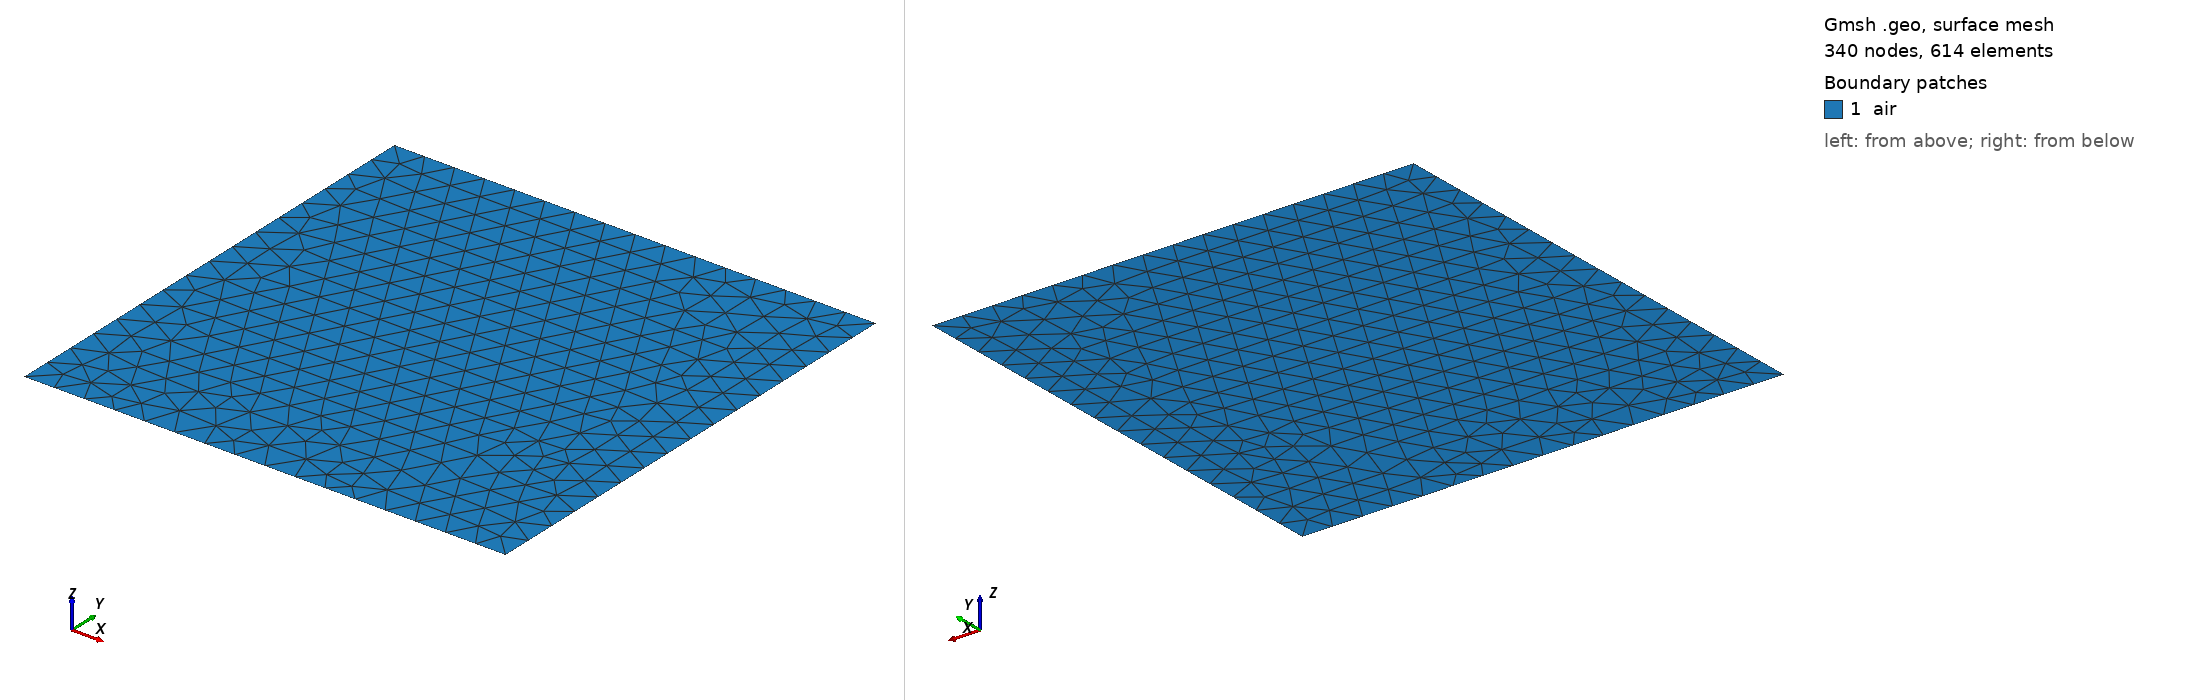

Gmsh geometry script, surface-meshed: 340 nodes, 614 surface elements. Boundary patches (legend numbers): 1 air. Left view from above one corner, right view from below the opposite corner. Legend entries are the model's physical surfaces. The drawing asked Gmsh for element sizes between 1% and 20% of the model's largest extent; the script's own settings can give other sizes.

=== square_h00625.geo (drawn) ===
// Unit square, one material, every side tagged separately.
h = 0.0625;

Point(1) = {0, 0, 0, h};
Point(2) = {1, 0, 0, h};
Point(3) = {1, 1, 0, h};
Point(4) = {0, 1, 0, h};

Line(1) = {1, 2};
Line(2) = {2, 3};
Line(3) = {3, 4};
Line(4) = {4, 1};

Curve Loop(1) = {1, 2, 3, 4};
Plane Surface(1) = {1};

Physical Curve("bottom", 1) = {1};
Physical Curve("right", 2)  = {2};
Physical Curve("top", 3)    = {3};
Physical Curve("left", 4)   = {4};
Physical Surface("air", 10) = {1};
